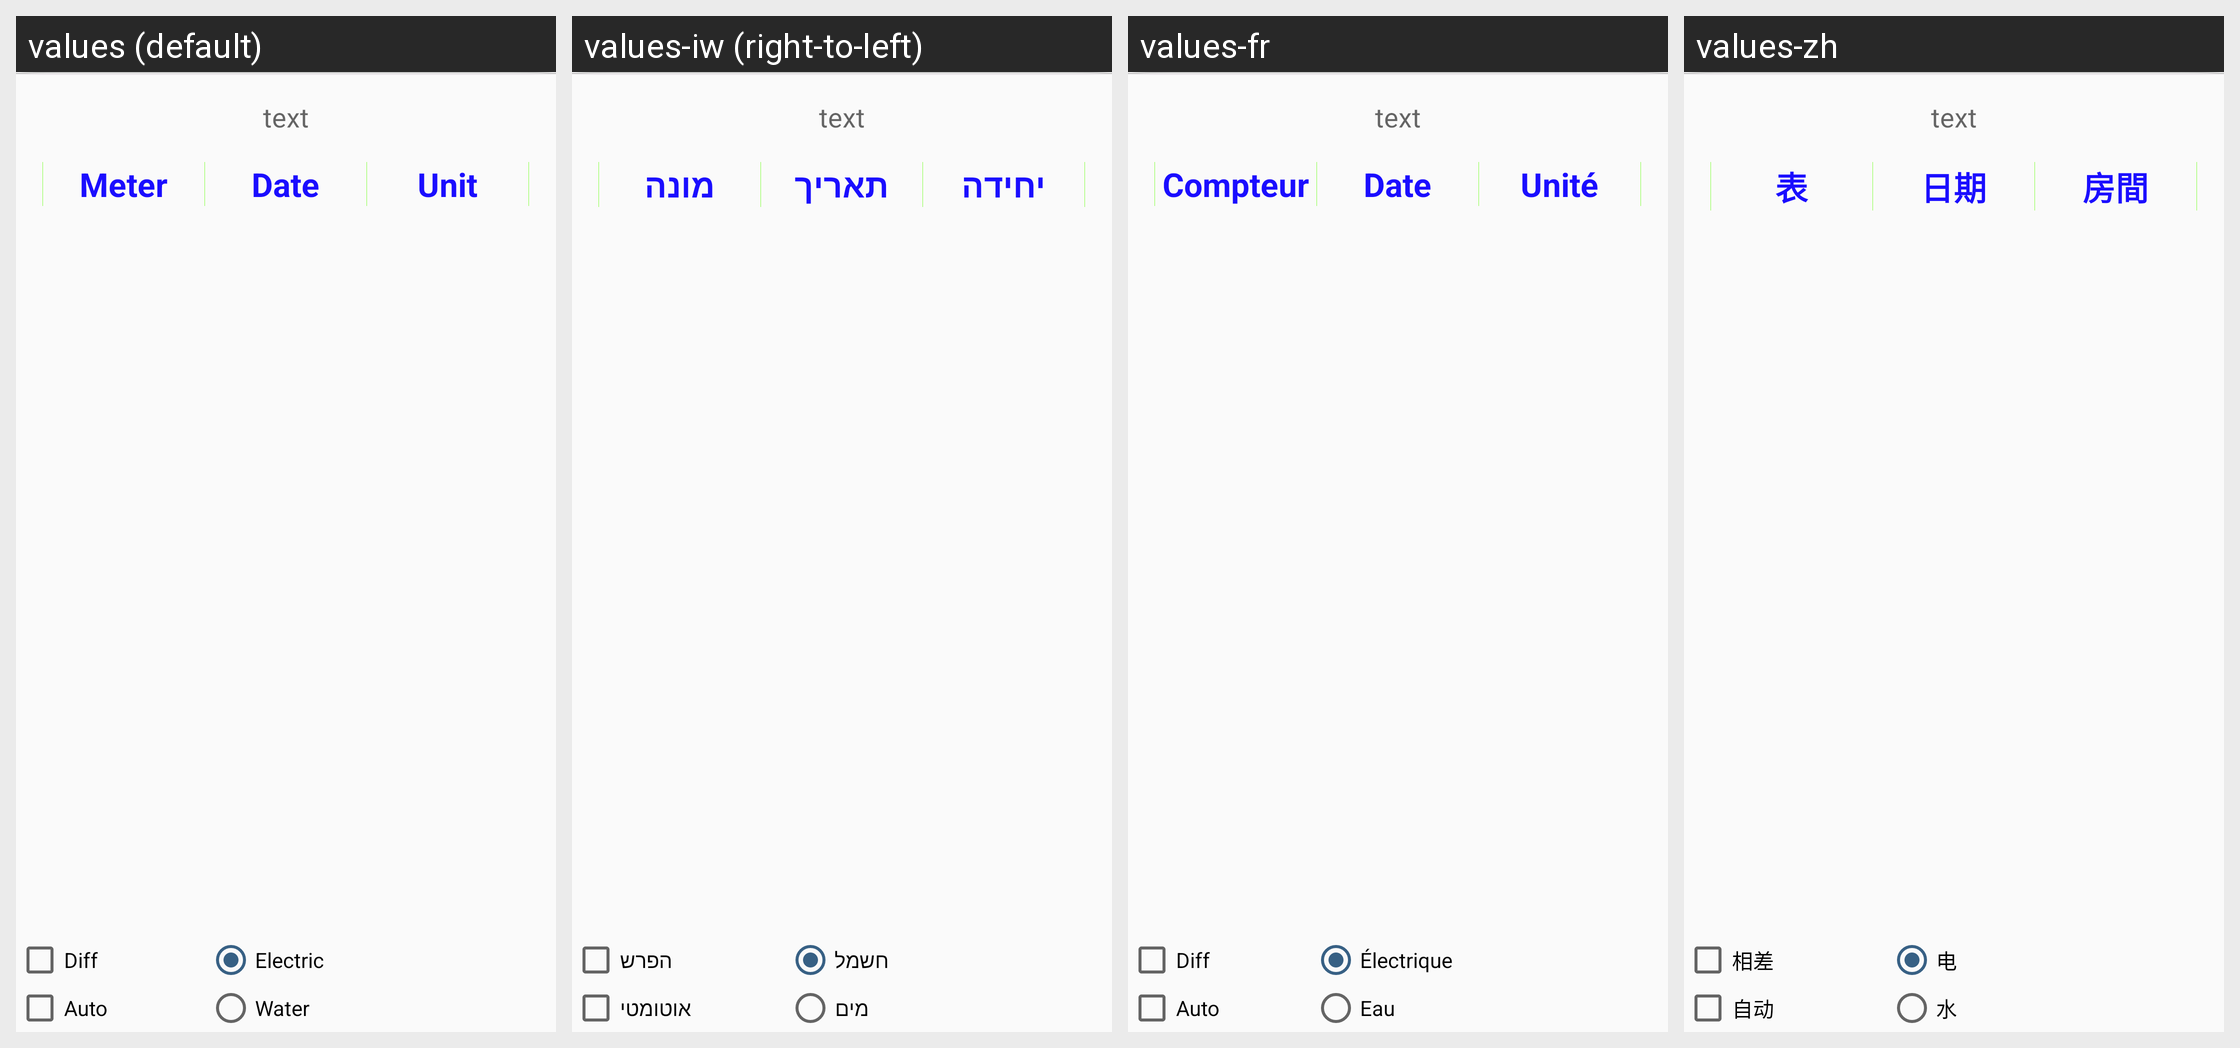

The Android screen above is rendered under several locales of the same app. Produce the string resources it draws, with the default and per-locale values.
Android screen res/layout/cur_apartments_counters_vals.xml rendered under 4 locales, left to right: values (default), values-iw (right-to-left), values-fr, values-zh. Device: Nexus 5 (rendered at 1080×1920; each locale shown at half size, 540×960, under a caption strip naming it); theme AppTheme.
Other locales in the repository, not shown: values-ar, values-es-rUS, values-ru, values-zh-rTW.
Strings drawn on this screen, with the default value and each locale's value (text and hints the layout hard-codes, and strings that could not be matched under every locale, appear in the picture but are not listed):

counter
  values: Meter
  values-iw: מונה
  values-fr: Compteur
  values-zh: 表

date
  values: Date
  values-iw: תאריך
  values-fr: Date
  values-zh: 日期

unit
  values: Unit
  values-iw: יחידה
  values-fr: Unité
  values-zh: 房間

diff_cnt_txt
  values: Diff
  values-iw: הפרש
  values-fr: Diff
  values-zh: 相差

is_auto_cnt
  values: Auto
  values-iw: אוטומטי
  values-fr: Auto
  values-zh: 自动

elect
  values: Electric
  values-iw: חשמל
  values-fr: Électrique
  values-zh: 电

water
  values: Water
  values-iw: מים
  values-fr: Eau
  values-zh: 水
